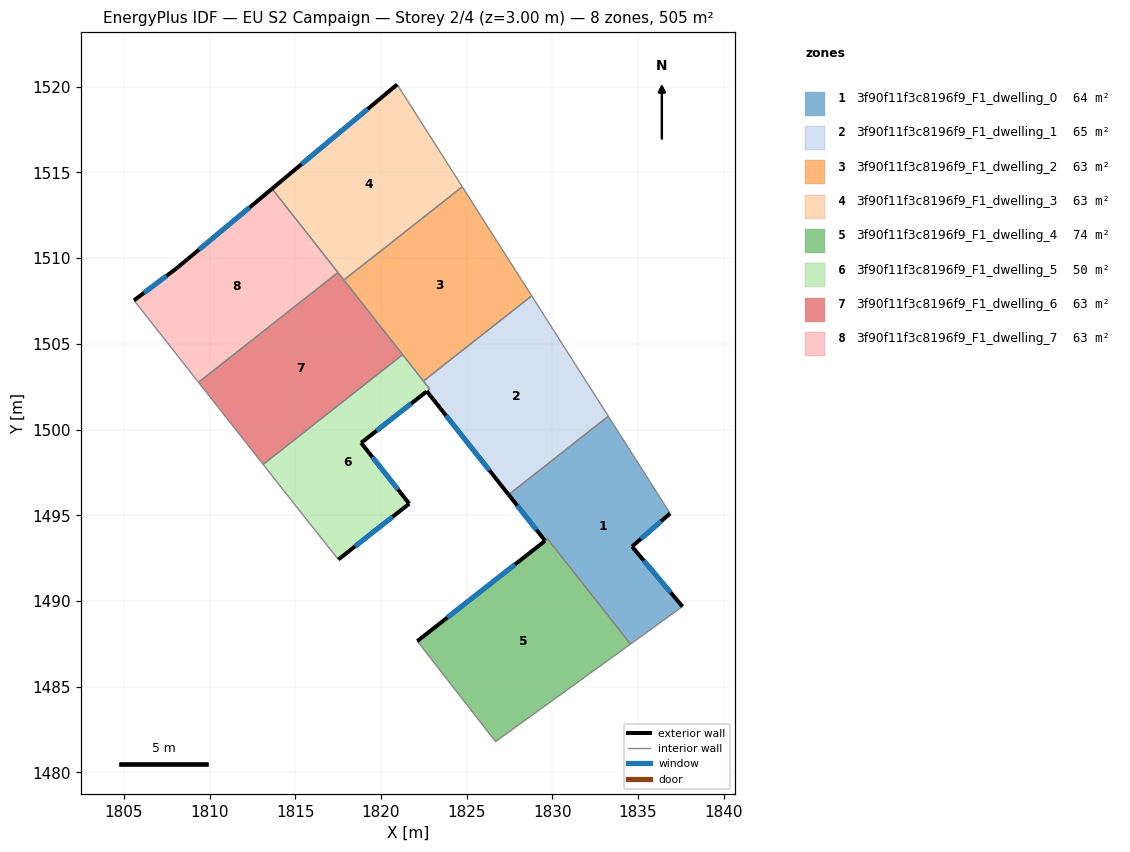
=== STOREY PLAN SPEC (per zone: floor XY polygon, exterior-wall plan segments, windows/doors) ===
zone 1: 3f90f11f3c8196f9_F1_dwelling_0  (63.8 m²)
  floor: (1833.26, 1500.78) (1836.87, 1495.11) (1834.64, 1493.17) (1837.59, 1489.67) (1834.55, 1487.48) (1830.40, 1492.76) (1829.72, 1493.62) (1829.57, 1493.51) (1827.45, 1496.20) (1827.60, 1496.32)
  exterior wall: (1827.45, 1496.20) – (1829.57, 1493.51)  [3.4 m]
    window: (1827.95, 1495.57) – (1829.07, 1494.14)  [2.9 m²]
  exterior wall: (1834.64, 1493.17) – (1836.87, 1495.11)  [2.9 m]
    window: (1835.17, 1493.63) – (1836.35, 1494.65)  [2.5 m²]
  exterior wall: (1837.59, 1489.67) – (1834.64, 1493.17)  [4.6 m]
    window: (1836.90, 1490.50) – (1835.34, 1492.35)  [3.9 m²]
  interior walls: 7
zone 2: 3f90f11f3c8196f9_F1_dwelling_1  (64.7 m²)
  floor: (1828.79, 1507.80) (1833.26, 1500.78) (1827.60, 1496.32) (1827.44, 1496.20) (1822.68, 1502.23) (1822.84, 1502.36) (1822.47, 1502.83)
  exterior wall: (1822.68, 1502.23) – (1827.44, 1496.20)  [7.7 m]
    window: (1823.80, 1500.81) – (1826.32, 1497.62)  [6.5 m²]
  interior walls: 6
zone 3: 3f90f11f3c8196f9_F1_dwelling_2  (63.1 m²)
  floor: (1824.74, 1514.16) (1828.79, 1507.80) (1822.47, 1502.83) (1817.83, 1508.72)
  interior walls: 5
zone 4: 3f90f11f3c8196f9_F1_dwelling_3  (63.1 m²)
  floor: (1820.94, 1520.13) (1824.74, 1514.16) (1817.83, 1508.72) (1813.64, 1514.05)
  exterior wall: (1820.94, 1520.13) – (1813.64, 1514.05)  [9.5 m]
    window: (1819.23, 1518.70) – (1815.36, 1515.48)  [8.0 m²]
  interior walls: 4
zone 5: 3f90f11f3c8196f9_F1_dwelling_4  (73.8 m²)
  floor: (1830.40, 1492.76) (1834.55, 1487.48) (1826.68, 1481.79) (1822.12, 1487.66) (1829.57, 1493.51) (1829.72, 1493.62)
  exterior wall: (1829.57, 1493.51) – (1822.12, 1487.66)  [9.5 m]
    window: (1827.82, 1492.13) – (1823.87, 1489.03)  [8.0 m²]
  interior walls: 5
zone 6: 3f90f11f3c8196f9_F1_dwelling_5  (50.3 m²)
  floor: (1821.26, 1504.37) (1822.84, 1502.36) (1822.67, 1502.23) (1818.84, 1499.22) (1821.65, 1495.67) (1817.51, 1492.42) (1815.03, 1495.54) (1813.12, 1497.97)
  exterior wall: (1818.84, 1499.22) – (1822.67, 1502.23)  [4.9 m]
    window: (1819.74, 1499.93) – (1821.77, 1501.52)  [4.1 m²]
  exterior wall: (1821.65, 1495.67) – (1818.84, 1499.22)  [4.5 m]
    window: (1820.99, 1496.51) – (1819.50, 1498.39)  [3.8 m²]
  exterior wall: (1817.51, 1492.42) – (1821.65, 1495.67)  [5.3 m]
    window: (1818.48, 1493.18) – (1820.68, 1494.91)  [4.4 m²]
  interior walls: 6
zone 7: 3f90f11f3c8196f9_F1_dwelling_6  (63.1 m²)
  floor: (1817.49, 1509.16) (1821.26, 1504.37) (1813.12, 1497.97) (1809.35, 1502.76)
  interior walls: 5
zone 8: 3f90f11f3c8196f9_F1_dwelling_7  (63.1 m²)
  floor: (1813.64, 1514.05) (1817.49, 1509.16) (1809.35, 1502.76) (1805.59, 1507.54) (1808.08, 1509.41)
  exterior wall: (1808.08, 1509.41) – (1805.59, 1507.54)  [3.1 m]
    window: (1807.49, 1508.97) – (1806.17, 1507.98)  [2.6 m²]
  exterior wall: (1813.64, 1514.05) – (1808.08, 1509.41)  [7.2 m]
    window: (1812.34, 1512.96) – (1809.38, 1510.50)  [6.1 m²]
  interior walls: 3

=== DERIVED (storey summary) ===
Building: EU S2 Campaign
Storey: 2 of 4  (floor level z = 3.00 m)
Storey gross floor area: 505.1 m²
Zones on this storey: 8
  - 3f90f11f3c8196f9_F1_dwelling_0: floor 63.8 m²; exterior wall 11.0 m (32.9 m²); 3 window(s) 9.2 m²; WWR 28.1%
  - 3f90f11f3c8196f9_F1_dwelling_1: floor 64.7 m²; exterior wall 7.7 m (23.1 m²); 1 window(s) 6.5 m²; WWR 28.1%
  - 3f90f11f3c8196f9_F1_dwelling_2: floor 63.1 m²
  - 3f90f11f3c8196f9_F1_dwelling_3: floor 63.1 m²; exterior wall 9.5 m (28.5 m²); 1 window(s) 8.0 m²; WWR 28.1%
  - 3f90f11f3c8196f9_F1_dwelling_4: floor 73.8 m²; exterior wall 9.5 m (28.4 m²); 1 window(s) 8.0 m²; WWR 28.1%
  - 3f90f11f3c8196f9_F1_dwelling_5: floor 50.3 m²; exterior wall 14.7 m (44.0 m²); 3 window(s) 12.4 m²; WWR 28.1%
  - 3f90f11f3c8196f9_F1_dwelling_6: floor 63.1 m²
  - 3f90f11f3c8196f9_F1_dwelling_7: floor 63.1 m²; exterior wall 10.4 m (31.1 m²); 2 window(s) 8.7 m²; WWR 28.1%
Zone adjacency (shared interzone walls):
  - 3f90f11f3c8196f9_F1_dwelling_0 ↔ 3f90f11f3c8196f9_F1_dwelling_1
  - 3f90f11f3c8196f9_F1_dwelling_0 ↔ 3f90f11f3c8196f9_F1_dwelling_4
  - 3f90f11f3c8196f9_F1_dwelling_1 ↔ 3f90f11f3c8196f9_F1_dwelling_2
  - 3f90f11f3c8196f9_F1_dwelling_1 ↔ 3f90f11f3c8196f9_F1_dwelling_5
  - 3f90f11f3c8196f9_F1_dwelling_2 ↔ 3f90f11f3c8196f9_F1_dwelling_3
  - 3f90f11f3c8196f9_F1_dwelling_2 ↔ 3f90f11f3c8196f9_F1_dwelling_5
  - 3f90f11f3c8196f9_F1_dwelling_2 ↔ 3f90f11f3c8196f9_F1_dwelling_6
  - 3f90f11f3c8196f9_F1_dwelling_3 ↔ 3f90f11f3c8196f9_F1_dwelling_6
  - 3f90f11f3c8196f9_F1_dwelling_3 ↔ 3f90f11f3c8196f9_F1_dwelling_7
  - 3f90f11f3c8196f9_F1_dwelling_5 ↔ 3f90f11f3c8196f9_F1_dwelling_6
  - 3f90f11f3c8196f9_F1_dwelling_6 ↔ 3f90f11f3c8196f9_F1_dwelling_7